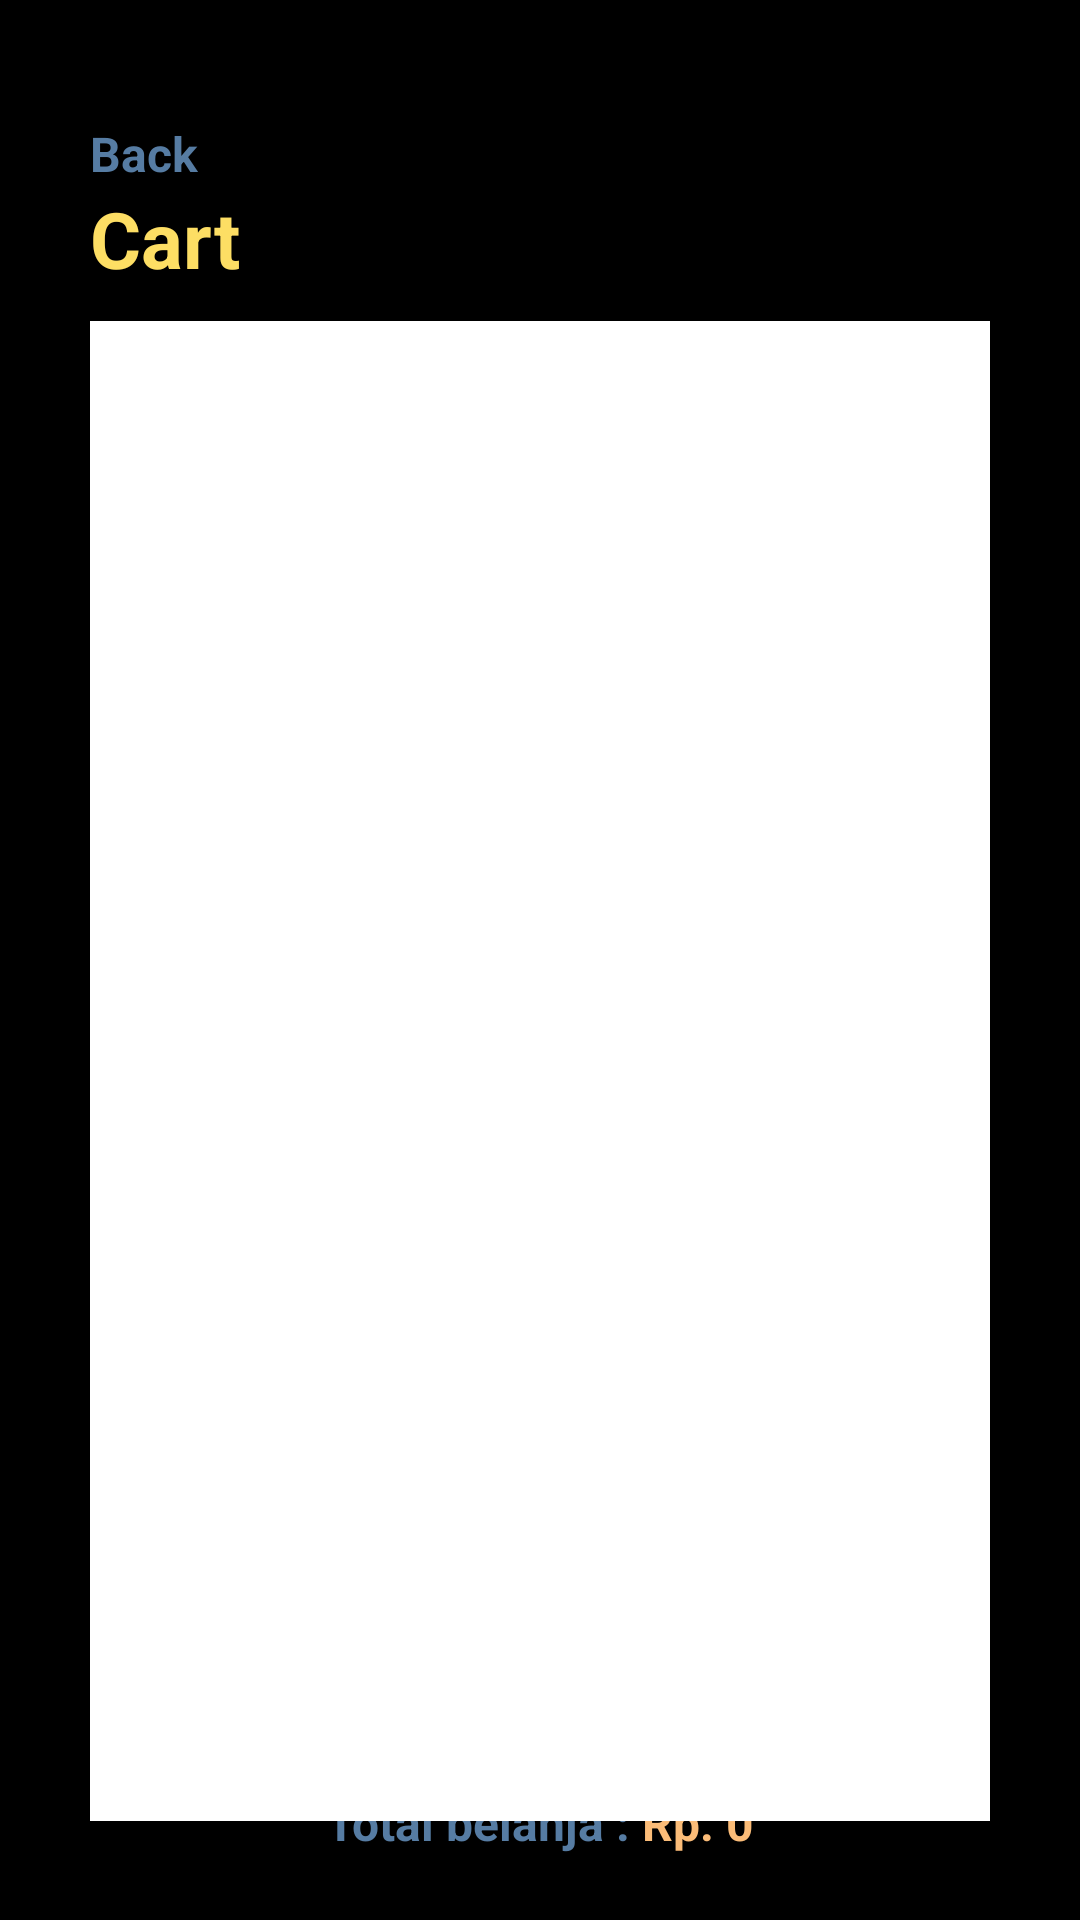

This screen was rendered from an Android layout file. Write that file and the resources it references.
<!-- AndroidManifest.xml: application theme Theme.Provinsi_mobile -->
<!-- res/layout/activity_cart.xml -->
<?xml version="1.0" encoding="utf-8"?>
<RelativeLayout xmlns:android="http://schemas.android.com/apk/res/android"
    xmlns:app="http://schemas.android.com/apk/res-auto"
    xmlns:tools="http://schemas.android.com/tools"
    android:layout_width="match_parent"
    android:background="@color/black"
    android:id="@+id/main"
    android:layout_height="match_parent"
    tools:context=".CartActivity">
    <RelativeLayout
        xmlns:tools="http://schemas.android.com/tools"
        android:layout_width="match_parent"
        android:layout_height="match_parent">
        <ProgressBar
            android:layout_width="wrap_content"
            android:layout_height="wrap_content"
            android:layout_centerInParent="true"
            android:visibility="gone"
            android:id="@+id/loader_menu"
            />
        <LinearLayout
            android:layout_width="match_parent"
            android:layout_height="match_parent"
            android:orientation="vertical"
            android:id="@+id/menu_content"
            android:layout_marginHorizontal="30dp"
            android:layout_marginTop="-20dp"
            android:gravity="center_horizontal"
            >
            <LinearLayout
                android:layout_width="match_parent"
                android:layout_height="wrap_content"
                android:orientation="vertical"
                android:gravity="center_vertical"
                android:layout_marginTop="60dp"
                >
                <TextView
                    android:id="@+id/back"
                    android:layout_width="wrap_content"
                    android:layout_height="wrap_content"
                    android:text="Back"
                    android:textSize="16dp"
                    android:textStyle="bold"
                    android:textColor="@color/darkblue"
                    />
                <TextView
                    android:layout_marginBottom="10dp"
                    android:layout_width="wrap_content"
                    android:layout_height="wrap_content"
                    android:text="Cart"
                    android:textSize="26dp"
                    android:textStyle="bold"
                    android:textColor="@color/kuning"
                    />

            </LinearLayout>

            <LinearLayout
                android:layout_width="match_parent"
                android:layout_height="wrap_content"
                android:orientation="horizontal"
                android:gravity="center_vertical"
                >

                <LinearLayout
                    android:layout_width="match_parent"
                    android:layout_height="wrap_content"
                    android:gravity="end"
                    android:orientation="horizontal">









                </LinearLayout>



            </LinearLayout>
            <ScrollView
                android:layout_width="match_parent"
                android:layout_height="500dp"
                android:fillViewport="true"
                >

                <LinearLayout
                    android:layout_width="match_parent"
                    android:layout_height="match_parent"
                    android:orientation="vertical"
                    >

                    <ListView
                        android:background="@color/white"
                        android:id="@+id/list_menu"
                        android:layout_width="match_parent"
                        android:layout_height="match_parent" />

                </LinearLayout>

            </ScrollView>



            <LinearLayout
                android:layout_width="match_parent"
                android:layout_height="match_parent"
                android:gravity="bottom"
                android:orientation="vertical">
                <LinearLayout

                    android:layout_width="match_parent"
                    android:layout_height="wrap_content"
                    android:orientation="vertical"
                    android:gravity="center"
                    >
                    <LinearLayout
                        android:layout_width="match_parent"
                        android:layout_height="wrap_content"
                        android:orientation="horizontal"
                        android:gravity="center_horizontal"
                        >

                        <TextView
                            android:layout_width="wrap_content"
                            android:layout_height="wrap_content"
                            android:text="Total belanja : "
                            android:textSize="16dp"
                            android:textStyle="bold"
                            android:textColor="@color/darkblue"
                            />

                        <TextView
                            android:layout_width="wrap_content"
                            android:layout_height="wrap_content"
                            android:text="Rp. 0"
                            android:textSize="16dp"
                            android:textStyle="bold"
                            android:textColor="@color/orange"
                            android:id="@+id/total"
                            />

                    </LinearLayout>

                    <androidx.appcompat.widget.AppCompatButton
                        android:layout_width="200dp"
                        android:layout_height="wrap_content"
                        android:text="Bayar Sekarang"
                        android:textColor="@color/black"
                        android:background="@drawable/rounded_corner"
                        android:backgroundTint="@color/kuning"
                        android:layout_marginTop="16dp"
                        android:textAllCaps="false"
                        android:id="@+id/bayar"
                        android:layout_marginBottom="16dp"
                        />
                </LinearLayout>
            </LinearLayout>
        </LinearLayout>

    </RelativeLayout>

</RelativeLayout>
<!-- resources referenced by this layout -->
<resources>
  <color name="black">#FF000000</color>
  <color name="darkblue">#567CA3</color>
  <color name="kuning">#FDDE64 </color>
  <color name="orange">#FBBC78</color>
  <color name="white">#FFFFFFFF</color>
  <style name="Theme.Provinsi_mobile" parent="Base.Theme.Provinsi_mobile" />
  <style name="Base.Theme.Provinsi_mobile" parent="Theme.Material3.DayNight.NoActionBar">
          
          
      </style>
</resources>
